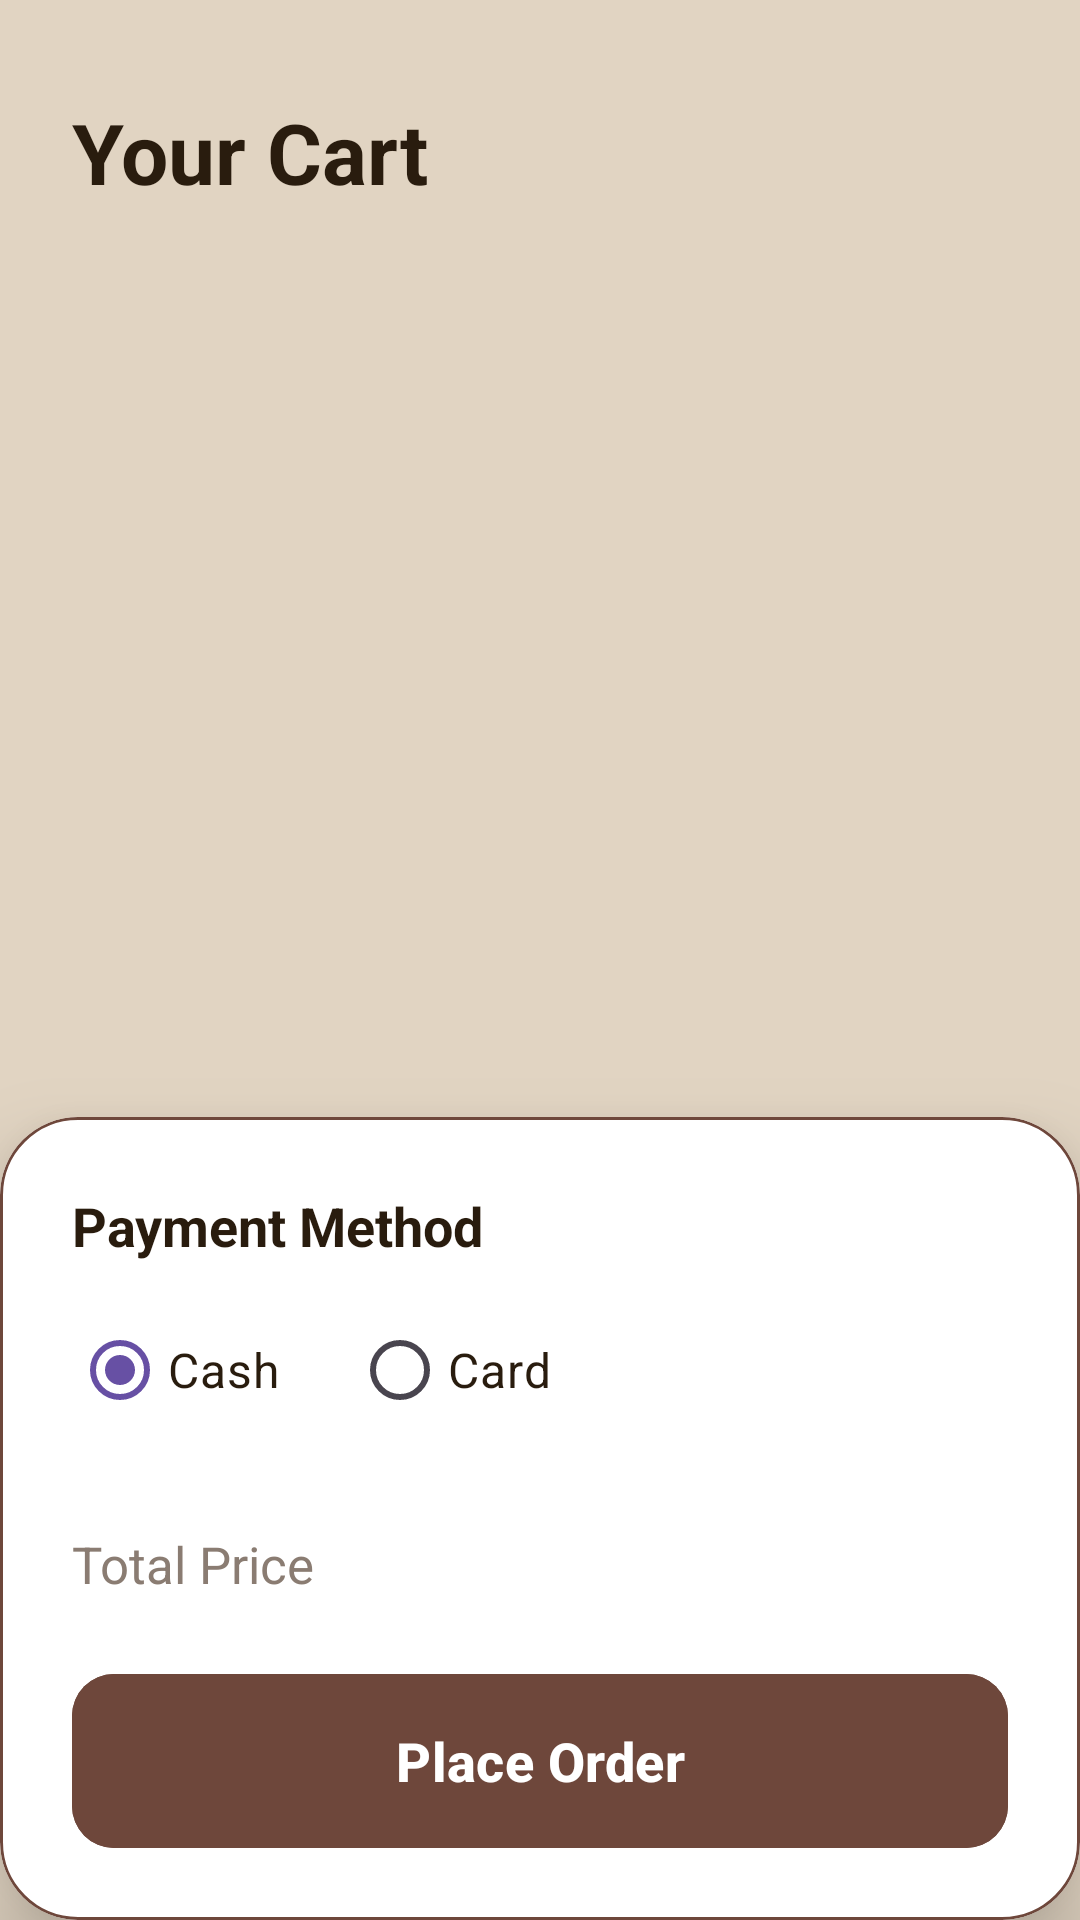

The Android layout XML behind this screen, and the referenced resources:
<!-- AndroidManifest.xml: application theme Theme.CafeShopApplication -->
<!-- res/layout/cart_activity.xml -->
<?xml version="1.0" encoding="utf-8"?>
<androidx.constraintlayout.widget.ConstraintLayout
    xmlns:android="http://schemas.android.com/apk/res/android"
    xmlns:app="http://schemas.android.com/apk/res-auto"
    xmlns:tools="http://schemas.android.com/tools"
    android:layout_width="match_parent"
    android:layout_height="match_parent"
    android:background="@color/luxury_card_cream"
    tools:context=".ui.cart.CartFragment">

    <TextView
        android:id="@+id/text_view_cart_title"
        android:layout_width="wrap_content"
        android:layout_height="wrap_content"
        android:text="Your Cart"
        android:textSize="28sp"
        android:textStyle="bold"
        android:textColor="@color/luxury_dark_brown"
        android:layout_marginTop="32dp"
        app:layout_constraintTop_toTopOf="parent"
        app:layout_constraintStart_toStartOf="parent"
        android:layout_marginStart="24dp" />

    <androidx.recyclerview.widget.RecyclerView
        android:id="@+id/recycler_view_cart"
        android:layout_width="0dp"
        android:layout_height="0dp"
        android:layout_marginTop="20dp"
        android:paddingHorizontal="16dp"
        android:clipToPadding="false"
        app:layoutManager="androidx.recyclerview.widget.LinearLayoutManager"
        app:layout_constraintTop_toBottomOf="@id/text_view_cart_title"
        app:layout_constraintBottom_toTopOf="@id/card_summary"
        app:layout_constraintStart_toStartOf="parent"
        app:layout_constraintEnd_toEndOf="parent"
        tools:listitem="@layout/item_cart" />

    <com.google.android.material.card.MaterialCardView
        android:id="@+id/card_summary"
        android:layout_width="match_parent"
        android:layout_height="wrap_content"
        android:layout_margin="0dp"
        android:backgroundTint="@color/white"
        app:cardCornerRadius="26dp"
        app:cardElevation="18dp"
        app:strokeColor="@color/luxury_brown"
        app:strokeWidth="1dp"
        app:layout_constraintBottom_toBottomOf="parent">

        <LinearLayout
            android:orientation="vertical"
            android:layout_width="match_parent"
            android:layout_height="wrap_content"
            android:padding="24dp"
            android:paddingBottom="36dp">


            <TextView
                android:layout_width="wrap_content"
                android:layout_height="wrap_content"
                android:text="Payment Method"
                android:textStyle="bold"
                android:textColor="@color/luxury_dark_brown"
                android:textSize="18sp"
                android:layout_marginBottom="12dp"/>

            <RadioGroup
                android:id="@+id/radio_group_payment"
                android:layout_width="match_parent"
                android:layout_height="wrap_content"
                android:orientation="horizontal"
                android:layout_marginBottom="24dp">

                <RadioButton
                    android:id="@+id/radio_cash"
                    android:layout_width="wrap_content"
                    android:layout_height="wrap_content"
                    android:text="Cash"
                    android:textSize="16sp"
                    android:checked="true"
                    android:textColor="@color/luxury_dark_brown"
                    android:buttonTint="@color/luxury_brown"
                    android:layout_marginEnd="24dp"/>

                <RadioButton
                    android:id="@+id/radio_card"
                    android:layout_width="wrap_content"
                    android:layout_height="wrap_content"
                    android:text="Card"
                    android:textSize="16sp"
                    android:textColor="@color/luxury_dark_brown"
                    android:buttonTint="@color/luxury_brown"/>
            </RadioGroup>

            <LinearLayout
                android:layout_width="match_parent"
                android:layout_height="wrap_content"
                android:orientation="horizontal"
                android:layout_marginBottom="24dp">

                <TextView
                    android:layout_width="0dp"
                    android:layout_height="wrap_content"
                    android:layout_weight="1"
                    android:text="Total Price"
                    android:textSize="17sp"
                    android:textColor="#8A7C72"/>

                <TextView
                    android:id="@+id/text_view_total_price"
                    android:layout_width="wrap_content"
                    android:layout_height="wrap_content"
                    tools:text="$10.50"
                    android:textSize="22sp"
                    android:textStyle="bold"
                    android:textColor="@color/luxury_dark_brown"/>
            </LinearLayout>

            <com.google.android.material.button.MaterialButton
                android:id="@+id/button_place_order"
                android:layout_width="match_parent"
                android:layout_height="58dp"
                android:text="Place Order"
                android:textSize="18sp"
                android:textStyle="bold"
                android:textColor="@android:color/white"
                android:backgroundTint="@color/luxury_brown"
                app:cornerRadius="14dp"
                android:insetTop="0dp"
                android:insetBottom="0dp"/>
        </LinearLayout>

    </com.google.android.material.card.MaterialCardView>

</androidx.constraintlayout.widget.ConstraintLayout>
<!-- res/layout/item_cart.xml (included above) -->
<?xml version="1.0" encoding="utf-8"?>
<com.google.android.material.card.MaterialCardView
    xmlns:android="http://schemas.android.com/apk/res/android"
    xmlns:app="http://schemas.android.com/apk/res-auto"
    xmlns:tools="http://schemas.android.com/tools"
    android:layout_width="match_parent"
    android:layout_height="wrap_content"
    android:layout_margin="10dp"
    app:cardCornerRadius="20dp"
    app:cardElevation="6dp"
    android:backgroundTint="@color/luxury_card_cream"
    app:strokeColor="@color/luxury_brown"
    app:strokeWidth="1dp">

    <androidx.constraintlayout.widget.ConstraintLayout
        android:layout_width="match_parent"
        android:layout_height="wrap_content"
        android:padding="16dp">

        <ImageView
            android:id="@+id/image_view_cart_item"
            android:layout_width="90dp"
            android:layout_height="90dp"
            android:background="@drawable/image_placeholder_bg"
            android:scaleType="centerCrop"
            app:layout_constraintBottom_toBottomOf="parent"
            app:layout_constraintStart_toStartOf="parent"
            app:layout_constraintTop_toTopOf="parent"
            tools:src="@tools:sample/backgrounds/scenic" />

        <TextView
            android:id="@+id/text_view_item_name"
            android:layout_width="0dp"
            android:layout_height="wrap_content"
            android:layout_marginStart="16dp"
            android:ellipsize="end"
            android:maxLines="2"
            android:textColor="@color/luxury_dark_brown"
            android:textSize="18sp"
            android:textStyle="bold"
            app:layout_constraintEnd_toStartOf="@id/button_remove_item"
            app:layout_constraintStart_toEndOf="@id/image_view_cart_item"
            app:layout_constraintTop_toTopOf="parent"
            tools:text="Spanish Latte" />

        <TextView
            android:id="@+id/text_view_item_price"
            android:layout_width="wrap_content"
            android:layout_height="wrap_content"
            android:layout_marginStart="16dp"
            android:layout_marginTop="6dp"
            android:textColor="@color/luxury_brown"
            android:textSize="16sp"
            app:layout_constraintStart_toEndOf="@id/image_view_cart_item"
            app:layout_constraintTop_toBottomOf="@id/text_view_item_name"
            tools:text="$5.80" />

        <ImageButton
            android:id="@+id/button_remove_item"
            android:layout_width="36dp"
            android:layout_height="36dp"
            android:background="?attr/selectableItemBackgroundBorderless"
            android:contentDescription="Remove"
            android:padding="4dp"
            android:src="@drawable/ic_delete_luxury"
            app:tint="@color/luxury_brown"
            app:layout_constraintEnd_toEndOf="parent"
            app:layout_constraintTop_toTopOf="parent" />

        
        <LinearLayout
            android:id="@+id/quantity_controls"
            android:layout_width="wrap_content"
            android:layout_height="wrap_content"
            android:gravity="center"
            android:orientation="horizontal"
            app:layout_constraintBottom_toBottomOf="parent"
            app:layout_constraintEnd_toEndOf="parent"
            app:layout_constraintTop_toBottomOf="@+id/button_remove_item">

            <com.google.android.material.button.MaterialButton
                android:id="@+id/button_decrease_quantity"
                style="@style/Widget.Material3.Button.IconButton"
                android:layout_width="40dp"
                android:layout_height="40dp"
                android:backgroundTint="@color/luxury_brown"
                app:cornerRadius="10dp"
                app:icon="@drawable/ic_minus"
                app:iconTint="@android:color/white" />

            <TextView
                android:id="@+id/text_view_quantity"
                android:layout_width="wrap_content"
                android:layout_height="wrap_content"
                android:paddingHorizontal="16dp"
                android:textColor="@color/luxury_dark_brown"
                android:textSize="18sp"
                android:textStyle="bold"
                tools:text="1" />

            <com.google.android.material.button.MaterialButton
                android:id="@+id/button_increase_quantity"
                style="@style/Widget.Material3.Button.IconButton"
                android:layout_width="40dp"
                android:layout_height="40dp"
                android:backgroundTint="@color/luxury_brown"
                app:cornerRadius="10dp"
                app:icon="@drawable/ic_plus"
                app:iconTint="@android:color/white" />
        </LinearLayout>

    </androidx.constraintlayout.widget.ConstraintLayout>

</com.google.android.material.card.MaterialCardView>
<!-- resources referenced by this layout -->
<resources>
  <color name="luxury_brown">#6E473B</color>
  <color name="luxury_card_cream">#E1D4C2</color>
  <color name="luxury_dark_brown">#291C0E</color>
  <color name="white">#FFFFFFFF</color>
  <!-- drawable ic_delete_luxury (drawable) -->
  <vector xmlns:android="http://schemas.android.com/apk/res/android"
      android:width="24dp"
      android:height="24dp"
      android:viewportWidth="24"
      android:viewportHeight="24">
      <path
          android:fillColor="#6E473B"
          android:pathData="M16,9v10H8V9h8m-1.5,-6h-5l-1,1H5v2h14V4h-3.5l-1,-1z"/>
  </vector>
  <!-- drawable image_placeholder_bg (drawable) -->
  <?xml version="1.0" encoding="utf-8"?>
  <shape xmlns:android="http://schemas.android.com/apk/res/android"
      android:shape="rectangle">
  
  
      <solid android:color="#E1D4C2" />
  
  
      <stroke
          android:width="2dp"
          android:color="#6E473B" />
  
  
      <corners android:radius="16dp" />
  
  
      <padding
          android:left="12dp"
          android:top="12dp"
          android:right="12dp"
          android:bottom="12dp" />
  
  </shape>
  <style name="Theme.CafeShopApplication" parent="Base.Theme.CafeShopApplication" />
  <style name="Base.Theme.CafeShopApplication" parent="Theme.Material3.DayNight.NoActionBar">
      </style>
</resources>
